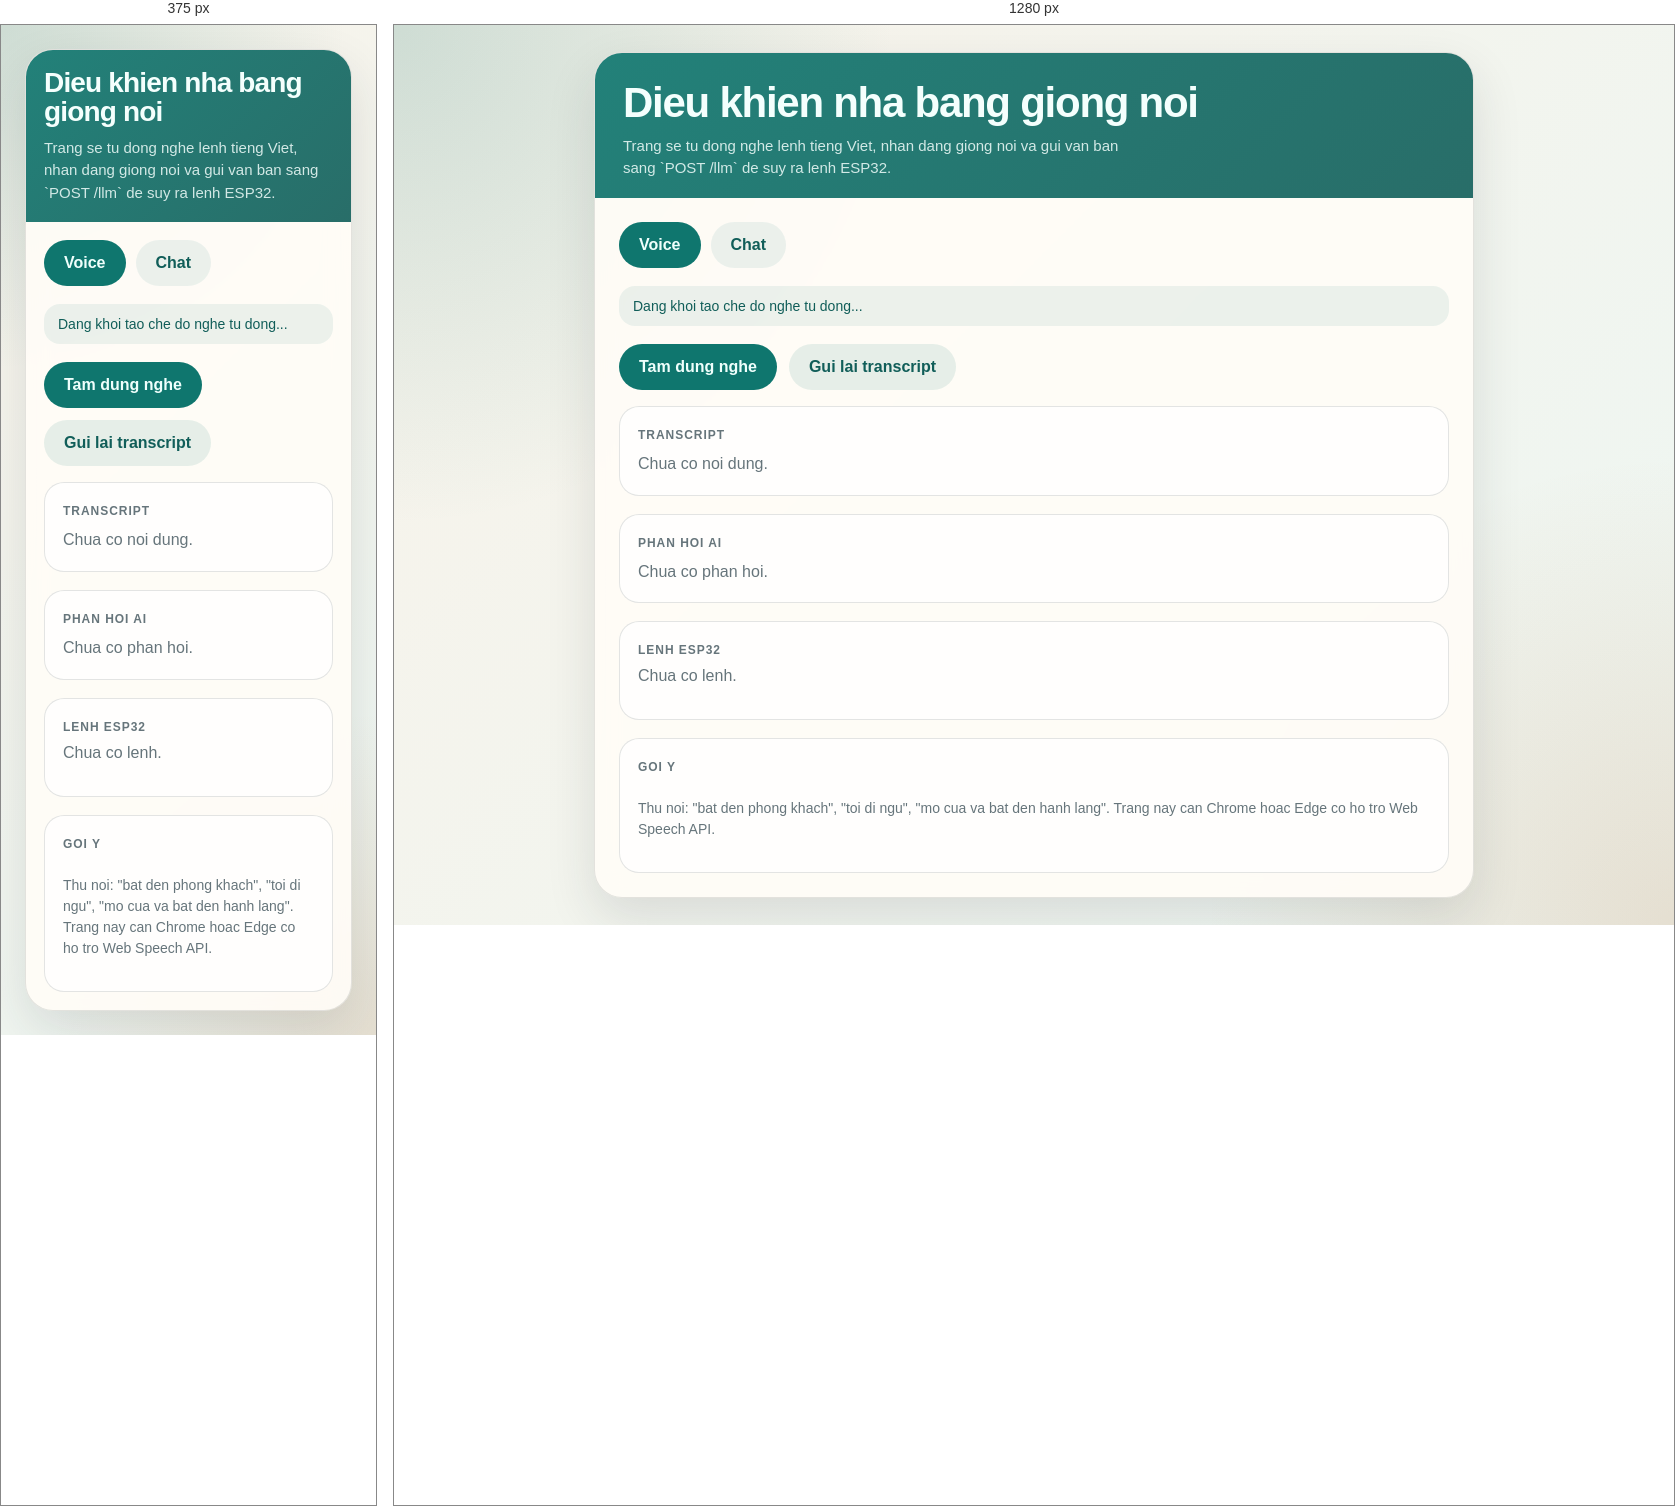
Rendered at 375 px and 1280 px, left to right.

<!-- file: index.html -->
<!DOCTYPE html>
<html lang="vi">
<head>
  <meta charset="UTF-8" />
  <meta name="viewport" content="width=device-width, initial-scale=1.0" />
  <title>Smart Home Voice Assistant</title>
  <style>
    :root {
      --bg: #f4efe6;
      --panel: rgba(255, 252, 247, 0.92);
      --ink: #1f2a2e;
      --muted: #66757b;
      --accent: #0f766e;
      --accent-strong: #115e59;
      --line: rgba(31, 42, 46, 0.12);
      --warn: #b45309;
      --ok: #166534;
      --shadow: 0 20px 50px rgba(32, 41, 46, 0.12);
    }

    * {
      box-sizing: border-box;
    }

    body {
      margin: 0;
      min-height: 100vh;
      font-family: "Segoe UI", "Helvetica Neue", sans-serif;
      color: var(--ink);
      background:
        radial-gradient(circle at top left, rgba(15, 118, 110, 0.18), transparent 32%),
        radial-gradient(circle at bottom right, rgba(180, 83, 9, 0.14), transparent 30%),
        linear-gradient(135deg, #f8f3ea 0%, #edf6f2 100%);
      display: grid;
      place-items: center;
      padding: 24px;
    }

    .app {
      width: min(880px, 100%);
      background: var(--panel);
      border: 1px solid var(--line);
      border-radius: 28px;
      box-shadow: var(--shadow);
      overflow: hidden;
      backdrop-filter: blur(12px);
    }

    .hero {
      padding: 28px 28px 18px;
      background: linear-gradient(135deg, rgba(15, 118, 110, 0.92), rgba(17, 94, 89, 0.9));
      color: #f4fffd;
    }

    .hero h1 {
      margin: 0;
      font-size: clamp(28px, 5vw, 42px);
      line-height: 1.05;
      letter-spacing: -0.03em;
    }

    .hero p {
      margin: 10px 0 0;
      max-width: 60ch;
      color: rgba(244, 255, 253, 0.84);
      font-size: 15px;
      line-height: 1.5;
    }

    .content {
      padding: 24px;
      display: grid;
      gap: 18px;
    }

    .tabs {
      display: flex;
      gap: 10px;
    }

    .tab {
      background: rgba(15, 118, 110, 0.08);
      color: var(--accent-strong);
    }

    .tab.active {
      background: var(--accent);
      color: #effffc;
    }

    .controls {
      display: flex;
      flex-wrap: wrap;
      gap: 12px;
      align-items: center;
    }

    .panel {
      display: none;
      gap: 16px;
    }

    .panel.active {
      display: grid;
    }

    button {
      border: 0;
      border-radius: 999px;
      padding: 14px 20px;
      font: inherit;
      font-weight: 700;
      cursor: pointer;
      transition: transform 120ms ease, opacity 120ms ease, background 120ms ease;
    }

    button:hover {
      transform: translateY(-1px);
    }

    button:disabled {
      opacity: 0.55;
      cursor: not-allowed;
      transform: none;
    }

    .primary {
      background: var(--accent);
      color: #effffc;
    }

    .primary.listening {
      background: #b91c1c;
    }

    .secondary {
      background: rgba(15, 118, 110, 0.1);
      color: var(--accent-strong);
    }

    .status {
      padding: 12px 14px;
      border-radius: 16px;
      background: rgba(15, 118, 110, 0.08);
      color: var(--accent-strong);
      font-size: 14px;
    }

    .grid {
      display: grid;
      grid-template-columns: repeat(auto-fit, minmax(240px, 1fr));
      gap: 16px;
    }

    .card {
      padding: 18px;
      border-radius: 20px;
      border: 1px solid var(--line);
      background: rgba(255, 255, 255, 0.75);
    }

    .label {
      display: inline-block;
      margin-bottom: 10px;
      font-size: 12px;
      font-weight: 800;
      letter-spacing: 0.08em;
      text-transform: uppercase;
      color: var(--muted);
    }

    .value {
      margin: 0;
      line-height: 1.55;
      white-space: pre-wrap;
      word-break: break-word;
    }

    .commands {
      display: flex;
      flex-wrap: wrap;
      gap: 8px;
      min-height: 34px;
    }

    .chip {
      min-width: 34px;
      padding: 7px 10px;
      border-radius: 999px;
      background: rgba(17, 94, 89, 0.12);
      color: var(--accent-strong);
      text-align: center;
      font-weight: 700;
    }

    .muted {
      color: var(--muted);
    }

    .hint {
      font-size: 14px;
      color: var(--muted);
      line-height: 1.5;
    }

    .chat-box {
      width: 100%;
      min-height: 132px;
      border: 1px solid var(--line);
      border-radius: 20px;
      padding: 16px 18px;
      font: inherit;
      color: var(--ink);
      resize: vertical;
      background: rgba(255, 255, 255, 0.9);
      outline: none;
    }

    .chat-box:focus {
      border-color: rgba(15, 118, 110, 0.35);
      box-shadow: 0 0 0 4px rgba(15, 118, 110, 0.08);
    }

    .ok {
      color: var(--ok);
    }

    .warn {
      color: var(--warn);
    }

    @media (max-width: 640px) {
      .hero,
      .content {
        padding: 18px;
      }
    }
  </style>
</head>
<body>
  <main class="app">
    <section class="hero">
      <h1>Dieu khien nha bang giong noi</h1>
      <p>
        Trang se tu dong nghe lenh tieng Viet, nhan dang giong noi va gui van ban sang
        `POST /llm` de suy ra lenh ESP32.
      </p>
    </section>

    <section class="content">
      <div class="tabs">
        <button id="voiceTabBtn" class="tab active" type="button">Voice</button>
        <button id="chatTabBtn" class="tab" type="button">Chat</button>
      </div>

      <div id="status" class="status">Dang khoi tao che do nghe tu dong...</div>

      <section id="voicePanel" class="panel active">
        <div class="controls">
          <button id="listenBtn" class="primary" type="button">Tam dung nghe</button>
          <button id="sendBtn" class="secondary" type="button">Gui lai transcript</button>
        </div>

        <article class="card">
          <span class="label">Transcript</span>
          <p id="transcript" class="value muted">Chua co noi dung.</p>
        </article>
      </section>

      <section id="chatPanel" class="panel">
        <article class="card">
          <span class="label">Chat Command</span>
          <textarea
            id="chatInput"
            class="chat-box"
            placeholder="Nhap lenh, vi du: bat den phong khach va mo cua"
          ></textarea>
        </article>

        <div class="controls">
          <button id="chatSendBtn" class="primary" type="button">Gui lenh chat</button>
        </div>
      </section>

      <div class="grid">
        <article class="card">
          <span class="label">Phan hoi AI</span>
          <p id="reply" class="value muted">Chua co phan hoi.</p>
        </article>
      </div>

      <article class="card">
        <span class="label">Lenh ESP32</span>
        <div id="commands" class="commands">
          <span class="muted">Chua co lenh.</span>
        </div>
      </article>

      <article class="card">
        <span class="label">Goi y</span>
        <p class="hint">
          Thu noi: "bat den phong khach", "toi di ngu", "mo cua va bat den hanh lang".
          Trang nay can Chrome hoac Edge co ho tro Web Speech API.
        </p>
      </article>
    </section>
  </main>

  <script>
    const SpeechRecognition = window.SpeechRecognition || window.webkitSpeechRecognition;

    const voiceTabBtn = document.getElementById("voiceTabBtn");
    const chatTabBtn = document.getElementById("chatTabBtn");
    const voicePanel = document.getElementById("voicePanel");
    const chatPanel = document.getElementById("chatPanel");
    const listenBtn = document.getElementById("listenBtn");
    const sendBtn = document.getElementById("sendBtn");
    const chatInput = document.getElementById("chatInput");
    const chatSendBtn = document.getElementById("chatSendBtn");
    const statusEl = document.getElementById("status");
    const transcriptEl = document.getElementById("transcript");
    const replyEl = document.getElementById("reply");
    const commandsEl = document.getElementById("commands");

    let recognition = null;
    let listening = false;
    let autoListenEnabled = true;
    let restartTimer = null;
    let finalTranscript = "";

    function setStatus(message, kind = "default") {
      statusEl.textContent = message;
      statusEl.className = "status";
      if (kind === "ok") statusEl.classList.add("ok");
      if (kind === "warn") statusEl.classList.add("warn");
    }

    function renderTranscript(text) {
      transcriptEl.textContent = text || "Chua co noi dung.";
      transcriptEl.classList.toggle("muted", !text);
    }

    function renderReply(text) {
      replyEl.textContent = text || "Chua co phan hoi.";
      replyEl.classList.toggle("muted", !text);
    }

    function renderCommands(commands) {
      commandsEl.innerHTML = "";
      if (!Array.isArray(commands) || commands.length === 0) {
        const empty = document.createElement("span");
        empty.className = "muted";
        empty.textContent = "Khong co lenh.";
        commandsEl.appendChild(empty);
        return;
      }

      commands.forEach((command) => {
        const chip = document.createElement("span");
        chip.className = "chip";
        chip.textContent = command;
        commandsEl.appendChild(chip);
      });
    }

    function setActiveTab(tabName) {
      const isVoice = tabName === "voice";
      voiceTabBtn.classList.toggle("active", isVoice);
      chatTabBtn.classList.toggle("active", !isVoice);
      voicePanel.classList.toggle("active", isVoice);
      chatPanel.classList.toggle("active", !isVoice);
    }

    async function sendTranscript(text) {
      if (!text) {
        setStatus("Chua co transcript de gui.", "warn");
        return;
      }

      setStatus("Dang gui lenh sang server...");
      sendBtn.disabled = true;
      chatSendBtn.disabled = true;

      try {
        const response = await fetch("/llm", {
          method: "POST",
          headers: {
            "Content-Type": "application/json"
          },
          body: JSON.stringify({ text })
        });

        const data = await response.json().catch(() => ({}));
        if (!response.ok) {
          throw new Error(data.error || "Khong goi duoc /llm");
        }

        renderReply(data.reply || "");
        renderCommands(data.commands || []);
        setStatus("Da gui va nhan phan hoi tu server.", "ok");
      } catch (error) {
        renderReply("");
        renderCommands([]);
        setStatus(error.message || "Co loi khi gui transcript.", "warn");
      } finally {
        sendBtn.disabled = false;
        chatSendBtn.disabled = false;
      }
    }

    function clearRestartTimer() {
      if (restartTimer) {
        window.clearTimeout(restartTimer);
        restartTimer = null;
      }
    }

    function scheduleRestart(delay = 600) {
      if (!autoListenEnabled || !recognition || listening) {
        return;
      }

      clearRestartTimer();
      restartTimer = window.setTimeout(() => {
        startListening();
      }, delay);
    }

    function stopListening() {
      autoListenEnabled = false;
      clearRestartTimer();
      if (recognition && listening) {
        recognition.stop();
      } else {
        listenBtn.textContent = "Bat lai nghe";
        listenBtn.classList.remove("listening");
        setStatus("Da tam dung nghe tu dong.");
      }
    }

    function startListening() {
      if (!recognition) {
        setStatus("Trinh duyet nay khong ho tro nhan dien giong noi.", "warn");
        return;
      }

      if (listening) {
        return;
      }

      finalTranscript = "";
      renderTranscript("");
      try {
        recognition.start();
      } catch (error) {
        scheduleRestart(1200);
      }
    }

    function enableAutoListening() {
      autoListenEnabled = true;
      listenBtn.textContent = "Tam dung nghe";
      setStatus("Dang bat che do nghe tu dong...");
      startListening();
    }

    if (!SpeechRecognition) {
      listenBtn.disabled = true;
      sendBtn.disabled = true;
      setStatus("Web Speech API khong duoc ho tro tren trinh duyet nay.", "warn");
    } else {
      recognition = new SpeechRecognition();
      recognition.lang = "vi-VN";
      recognition.continuous = false;
      recognition.interimResults = true;
      recognition.maxAlternatives = 1;

      recognition.onstart = () => {
        listening = true;
        clearRestartTimer();
        listenBtn.textContent = "Tam dung nghe";
        listenBtn.classList.add("listening");
        setStatus("Dang nghe tu dong... hay noi lenh cua ban.");
      };

      recognition.onresult = (event) => {
        let interimTranscript = "";
        let committedTranscript = "";

        for (let i = event.resultIndex; i < event.results.length; i += 1) {
          const phrase = event.results[i][0].transcript.trim();
          if (event.results[i].isFinal) {
            committedTranscript += `${phrase} `;
          } else {
            interimTranscript += `${phrase} `;
          }
        }

        if (committedTranscript) {
          finalTranscript = `${finalTranscript} ${committedTranscript}`.trim();
        }

        renderTranscript((finalTranscript || interimTranscript).trim());
      };

      recognition.onerror = (event) => {
        listening = false;
        listenBtn.classList.remove("listening");

        if (event.error === "not-allowed" || event.error === "service-not-allowed") {
          autoListenEnabled = false;
          listenBtn.textContent = "Bat lai nghe";
          setStatus("Trinh duyet chua duoc cap quyen microphone.", "warn");
          return;
        }

        listenBtn.textContent = autoListenEnabled ? "Tam dung nghe" : "Bat lai nghe";
        setStatus(`Loi nhan dien giong noi: ${event.error}`, "warn");
        if (autoListenEnabled) {
          scheduleRestart(1200);
        }
      };

      recognition.onend = async () => {
        const transcript = finalTranscript.trim();
        listening = false;
        listenBtn.classList.remove("listening");
        listenBtn.textContent = autoListenEnabled ? "Tam dung nghe" : "Bat lai nghe";

        if (!transcript) {
          if (autoListenEnabled) {
            setStatus("Dang cho ban noi...");
            scheduleRestart(300);
          } else {
            setStatus("Da tam dung nghe tu dong.");
            renderTranscript("");
          }
          return;
        }

        renderTranscript(transcript);
        await sendTranscript(transcript);
        finalTranscript = "";
        if (autoListenEnabled) {
          setStatus("Da xu ly xong. Dang quay lai che do nghe...");
          scheduleRestart(500);
        }
      };

      window.addEventListener("load", () => {
        enableAutoListening();
      });
    }

    listenBtn.addEventListener("click", () => {
      if (autoListenEnabled) {
        stopListening();
        return;
      }
      enableAutoListening();
    });

    sendBtn.addEventListener("click", () => {
      sendTranscript(finalTranscript.trim() || transcriptEl.textContent.trim());
    });

    chatSendBtn.addEventListener("click", () => {
      const text = chatInput.value.trim();
      if (!text) {
        setStatus("Nhap lenh truoc khi gui chat.", "warn");
        chatInput.focus();
        return;
      }
      setActiveTab("chat");
      renderTranscript(text);
      sendTranscript(text);
    });

    chatInput.addEventListener("keydown", (event) => {
      if ((event.ctrlKey || event.metaKey) && event.key === "Enter") {
        chatSendBtn.click();
      }
    });

    voiceTabBtn.addEventListener("click", () => {
      setActiveTab("voice");
    });

    chatTabBtn.addEventListener("click", () => {
      setActiveTab("chat");
      chatInput.focus();
    });
  </script>
</body>
</html>